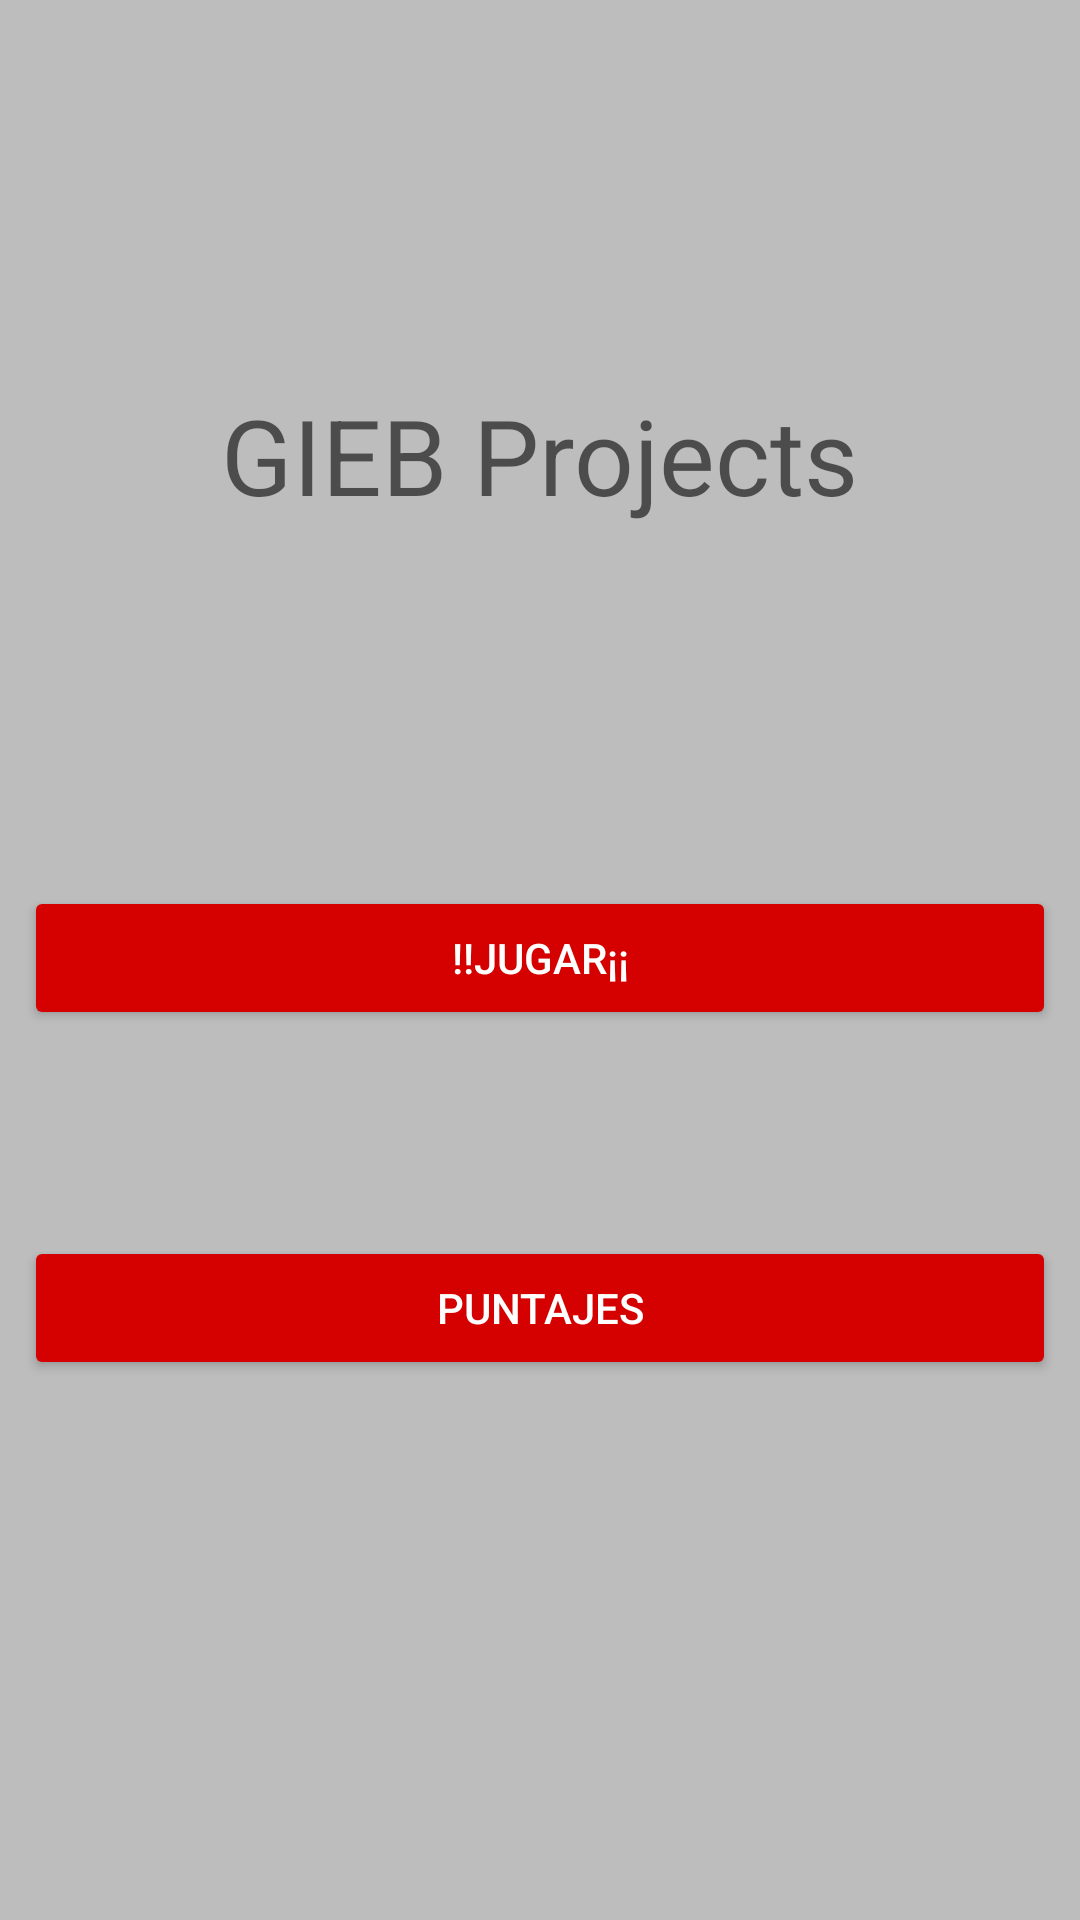

Write the Android layout XML for this screen, with the resource values it uses.
<!-- AndroidManifest.xml: application theme AppTheme -->
<!-- res/layout/activity_menu.xml -->
<?xml version="1.0" encoding="utf-8"?>
<android.support.constraint.ConstraintLayout xmlns:android="http://schemas.android.com/apk/res/android"
    xmlns:app="http://schemas.android.com/apk/res-auto"
    xmlns:tools="http://schemas.android.com/tools"
    android:layout_width="match_parent"
    android:layout_height="match_parent"
    android:background="@color/colorFindo"
    tools:context=".Menu">

    <TableLayout
        android:layout_width="0dp"
        android:layout_height="0dp"
        android:layout_marginStart="8dp"
        android:layout_marginTop="8dp"
        android:layout_marginEnd="8dp"
        android:layout_marginBottom="8dp"
        app:layout_constraintBottom_toBottomOf="parent"
        app:layout_constraintEnd_toEndOf="parent"
        app:layout_constraintStart_toStartOf="parent"
        app:layout_constraintTop_toTopOf="parent">

        <TableRow
            android:layout_width="match_parent"
            android:layout_height="0dp"
            android:layout_weight="0.7"
            android:gravity="center">

            <TextView
                android:id="@+id/textView2"
                android:layout_width="wrap_content"
                android:layout_height="wrap_content"
                android:text="GIEB Projects"
                android:textAppearance="@style/TextAppearance.AppCompat.Display2"
                android:textSize="35sp" />
        </TableRow>

        <TableRow
            android:layout_width="match_parent"
            android:layout_height="0dp"
            android:layout_weight="0.2">

            <Button
                android:id="@+id/juego"
                android:layout_width="0dp"
                android:layout_height="wrap_content"
                android:layout_weight="1"
                android:backgroundTint="@color/colorBotin"
                android:onClick="jugar"
                android:text="!!Jugar¡¡"
                android:textColor="@android:color/background_light" />
        </TableRow>

        <TableRow
            android:layout_width="match_parent"
            android:layout_height="0dp"
            android:layout_weight="0.5" >

            <Button
                android:id="@+id/puntajes"
                android:layout_width="0dp"
                android:layout_height="wrap_content"
                android:layout_weight="1"
                android:backgroundTint="@color/colorBotin"
                android:onClick="puntaje"
                android:text="Puntajes"
                android:textColor="@android:color/background_light" />
        </TableRow>
    </TableLayout>
</android.support.constraint.ConstraintLayout>
<!-- resources referenced by this layout -->
<resources>
  <color name="colorBotin">#d50000</color>
  <color name="colorFindo">#bdbdbd</color>
  <style name="AppTheme" parent="Theme.AppCompat.Light.DarkActionBar">
          
          <item name="colorPrimary">@color/colorPrimary</item>
          <item name="colorPrimaryDark">@color/colorPrimaryDark</item>
          <item name="colorAccent">@color/colorAccent</item>
      </style>
  <color name="colorPrimary">#880000</color>
  <color name="colorPrimaryDark">#b71c1c</color>
  <color name="colorAccent">#880000</color>
</resources>
